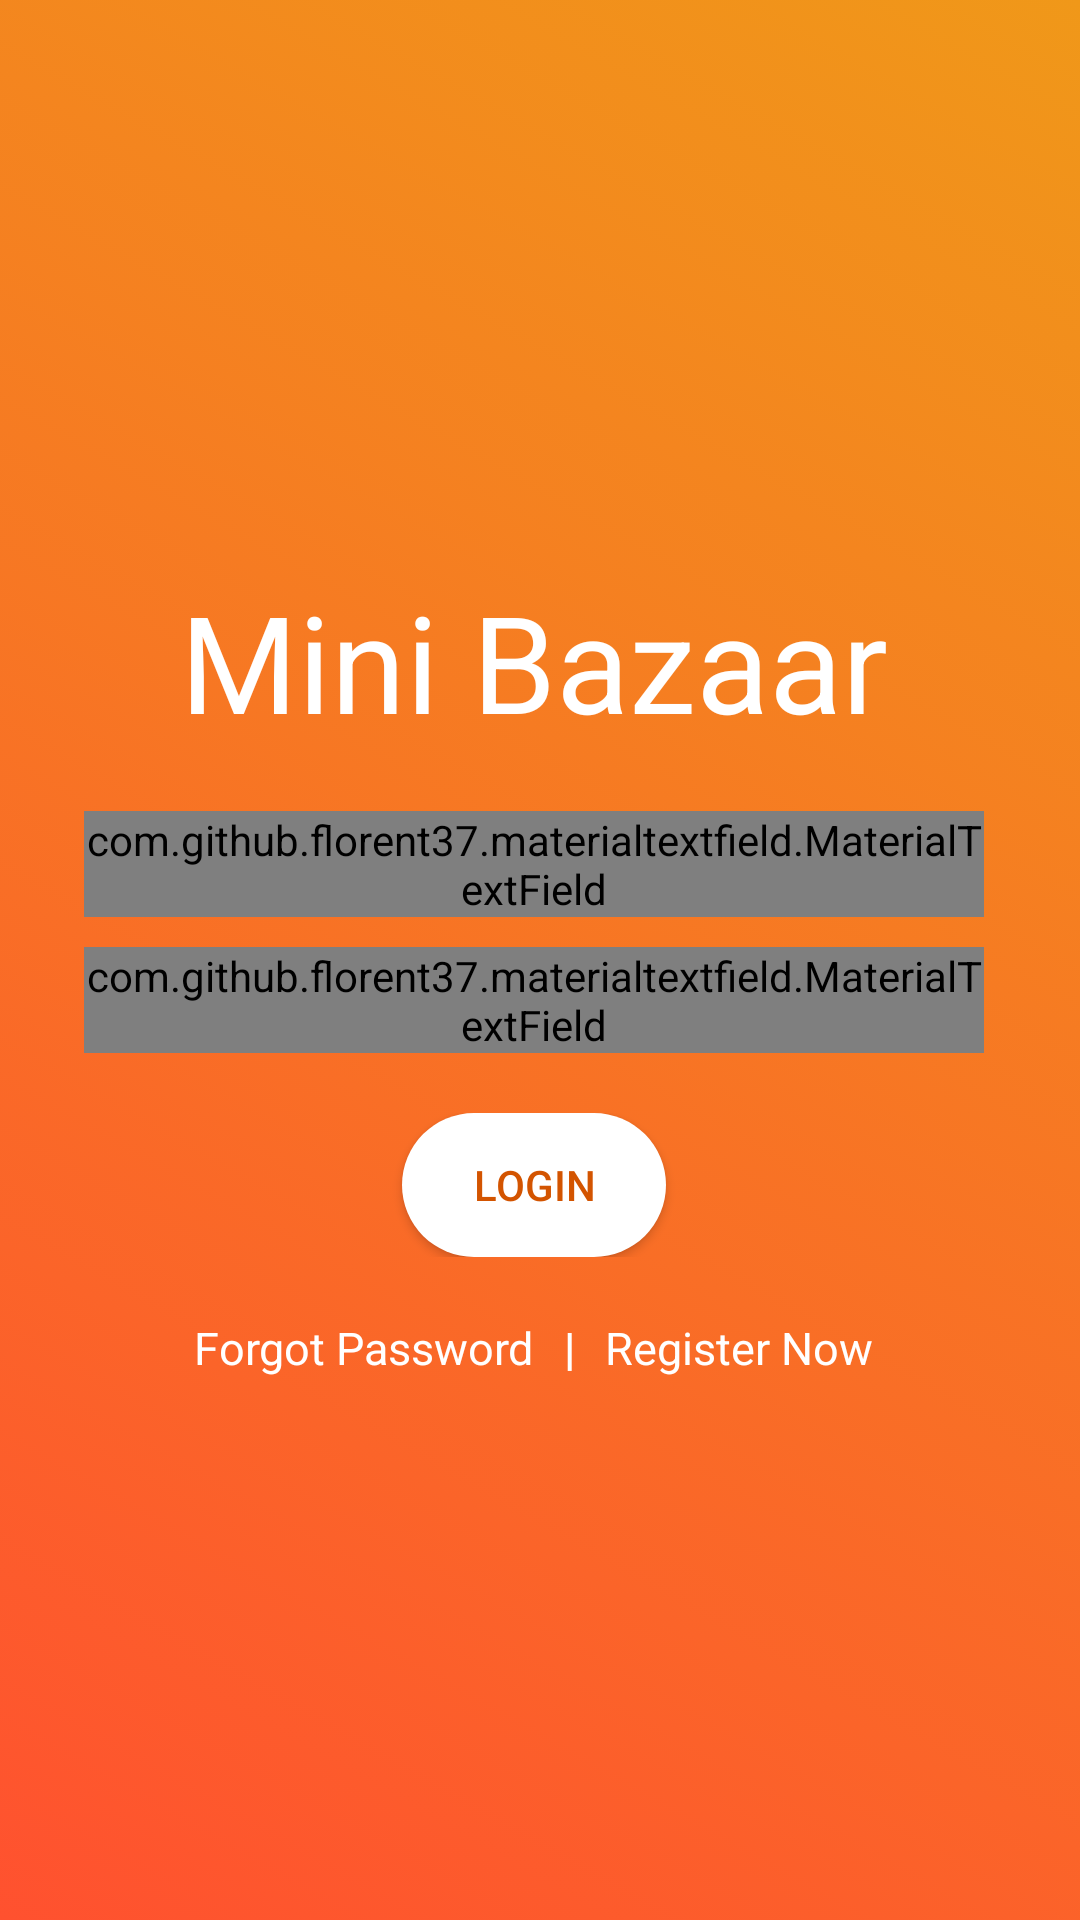

Android layout source for this screen:
<!-- AndroidManifest.xml: activity theme OriginalThemeNoActionBar -->
<!-- res/layout/activity_login.xml -->
<?xml version="1.0" encoding="utf-8"?>
<RelativeLayout xmlns:android="http://schemas.android.com/apk/res/android"
    xmlns:app="http://schemas.android.com/apk/res-auto"
    xmlns:tools="http://schemas.android.com/tools"
    android:layout_width="match_parent"
    android:layout_height="match_parent"
    android:gravity="center"
    android:background="@drawable/gradient_background"
    tools:context=".Activities.LoginActivity">

    <ScrollView
        android:layout_width="match_parent"
        android:layout_height="wrap_content"
        android:scrollbars="vertical"
        android:scrollbarStyle="insideInset">

        <LinearLayout
            android:layout_width="match_parent"
            android:layout_height="wrap_content"
            android:padding="20dp"
            android:gravity="center"
            android:theme="@style/AppTheme"
            android:orientation="vertical">

            <TextView
                android:layout_marginTop="10dp"
                android:textColor="#fff"
                android:textSize="45sp"
                android:id="@+id/appname"
                android:layout_width="wrap_content"
                android:layout_height="wrap_content"
                android:text="@string/app_name"
                android:layout_marginBottom="20dp"
                android:layout_centerHorizontal="true"/>
            
            
            <com.github.florent37.materialtextfield.MaterialTextField
                android:layout_width="300dp"
                android:layout_height="wrap_content"
                app:mtf_cardCollapsedHeight="1dp"
                app:mtf_labelColor="@color/colorAccent"
                app:mtf_image="@drawable/email">

                <EditText
                    android:id="@+id/email"
                    android:layout_width="match_parent"
                    android:layout_height="wrap_content"
                    android:hint="Enter Email"
                    android:textColor="#34495e"/>



            </com.github.florent37.materialtextfield.MaterialTextField>

            <com.github.florent37.materialtextfield.MaterialTextField
                android:layout_width="300dp"
                app:mtf_cardCollapsedHeight="1dp"
                android:layout_marginTop="10dp"
                android:layout_height="wrap_content"
                app:mtf_labelColor="@color/colorAccent"
                app:mtf_image="@drawable/password"
                android:layout_marginBottom="10dp">

                <EditText
                    android:id="@+id/password"
                    android:layout_width="match_parent"
                    android:layout_height="wrap_content"
                    android:hint="Enter Password"
                    android:textColor="#34495e"
                    android:inputType="textPassword"/>

            </com.github.florent37.materialtextfield.MaterialTextField>

            <LinearLayout
                android:layout_width="match_parent"
                android:layout_height="wrap_content"
                android:gravity="center_horizontal"
                android:layout_marginTop="10dp"
                android:orientation="horizontal">


                <Button
                    android:layout_width="wrap_content"
                    android:layout_height="wrap_content"
                    android:id="@+id/login_button"
                    android:text="@string/login"
                    style="@style/AppTheme.RoundedCornerMaterialButton" />

            </LinearLayout>

            <LinearLayout
                android:layout_width="match_parent"
                android:layout_height="wrap_content"
                android:gravity="center_horizontal"
                android:layout_marginTop="20dp"
                android:orientation="horizontal">

                <TextView
                    android:id="@+id/forgot_pass"
                    android:layout_width="wrap_content"
                    android:layout_height="wrap_content"
                    android:text="@string/forgot"
                    style="@style/fonts"/>

                <TextView
                    android:layout_width="wrap_content"
                    android:layout_height="wrap_content"
                    android:text="|"
                    style="@style/fonts"
                    android:textStyle="bold"
                    android:layout_marginLeft="10dp"
                    android:layout_marginRight="10dp"/>

                <TextView
                    android:id="@+id/register_now"
                    android:layout_width="wrap_content"
                    android:layout_height="wrap_content"
                    style="@style/fonts"
                    android:text="@string/register_now"/>

            </LinearLayout>




        </LinearLayout>



    </ScrollView>>




</RelativeLayout>
<!-- resources referenced by this layout -->
<resources>
  <color name="colorAccent">#fff</color>
  <!-- drawable email: png bitmap (drawable-v24, 1392 bytes) -->
  <!-- drawable gradient_background (drawable) -->
  <?xml version="1.0" encoding="UTF-8"?>
  <selector xmlns:android="http://schemas.android.com/apk/res/android">
      <item>
          <shape>
              <gradient
                  android:startColor="#FF512F"
                  android:endColor="#F09819"
                  android:angle="45"/>
          </shape>
      </item>
  </selector>
  <!-- drawable password: png bitmap (drawable, 1551 bytes) -->
  <string name="app_name">Mini Bazaar</string>
  <string name="forgot">Forgot Password</string>
  <string name="login">Login</string>
  <string name="register_now">Register Now</string>
  <style name="AppTheme" parent="Theme.AppCompat.Light.DarkActionBar">
          
          <item name="colorPrimary">@color/colorPrimary</item>
          <item name="colorPrimaryDark">@color/colorPrimaryDark</item>
          <item name="colorAccent">@color/colorAccent</item>
      </style>
  <style name="AppTheme.RoundedCornerMaterialButton" parent="Widget.AppCompat.Button.Colored">
          <item name="android:background">@drawable/rounded_shape</item>
          <item name="colorButtonNormal">@color/colorPrimary</item>
          <item name="colorControlHighlight">@color/colorAccent</item>
          <item name="android:textColor">@color/colorPrimaryDark</item>
          <item name="android:paddingLeft">20dp</item>
          <item name="android:paddingRight">20dp</item>
      </style>
  <style name="fonts">
          <item name="android:textColor">#fff</item>
          <item name="android:textSize">15sp</item>
      </style>
  <style name="OriginalThemeNoActionBar" parent="Theme.AppCompat.Light.NoActionBar">
          
          <item name="colorPrimary">@color/colorPrimary</item>
          <item name="colorPrimaryDark">@color/colorPrimary</item>
          <item name="colorAccent">@color/colorAccent</item>
      </style>
  <color name="colorPrimary">#e67e22</color>
  <color name="colorPrimaryDark">#d35400</color>
  <!-- drawable rounded_shape (drawable) -->
  <shape
      xmlns:android="http://schemas.android.com/apk/res/android"
      android:shape="rectangle"   >
  
      <solid
          android:color="@color/colorAccent" >
      </solid>
  
      <corners
          android:radius="50dp"   >
      </corners>
  
  </shape>
</resources>
